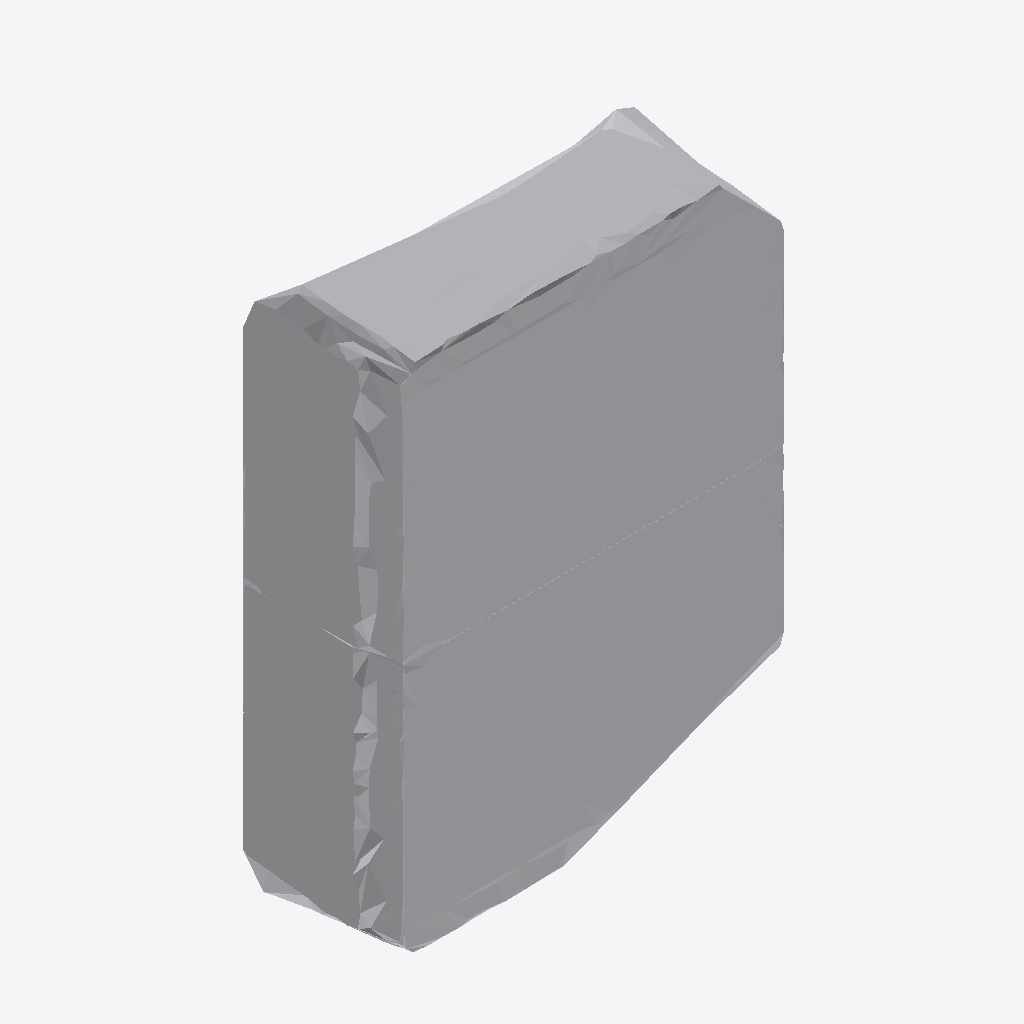
Isometric view of an IFC building model (IFC-SPF (STEP), schema IFC4, length unit metre), seen from the south-west, elements coloured by IFC class: 1 other element (light grey).
Extent 1.2 m × 0.5 m × 1.6 m (x, y, z). Storeys (1): Ground Floor at 0.00 m. Elements (1): 1 IfcFurniture.

HEADER;
FILE_DESCRIPTION(('ViewDefinition [CoordinationView]'),'2;1');
FILE_NAME('','2026-07-12T08:58:30',(''),(''),'IfcOpenShell 0.8.0','IfcOpenShell 0.8.0','');
FILE_SCHEMA(('IFC4'));
ENDSEC;
DATA;
#17=IFCPROJECT('2kqcv$ain8cRQmKXbKqgMv',#5,'Office Project',$,$,$,$,(#15),#10);
#20=IFCSITE('2YOyQkOdz6kRsBwCs2sRsW',#5,'Site',$,$,#19,$,$,.ELEMENT.,$,$,$,$,$);
#22=IFCBUILDING('0zuv0HXor9CumXho$ayqIZ',#5,'Building',$,$,#21,$,$,.ELEMENT.,$,$,$);
#24=IFCBUILDINGSTOREY('0jyGDuvibEmv$s$tfVubiZ',#5,'Ground Floor',$,$,#23,$,$,.ELEMENT.,0.0);
#35=IFCFURNITURE('1N4DTv2xPCax3FWHtZPUs3',#5,'list01_side_table',$,$,#34,#31,$,$);
ENDSEC;
